Dataset: ecg_dataset (GitHub, SupriyaSkarpe/CPP-final-disease-prediction). Classes: arrhythmia, normal.

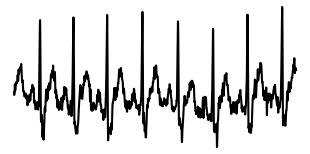
Label: arrhythmia

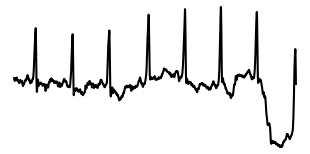
Label: normal

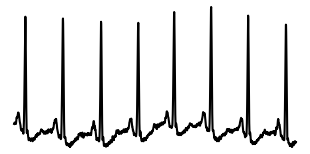
Label: normal

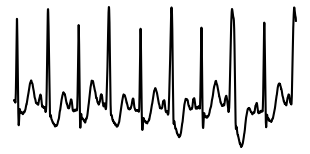
Label: arrhythmia

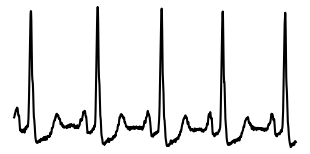
Label: normal

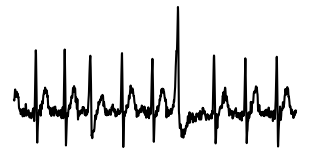
Label: arrhythmia
